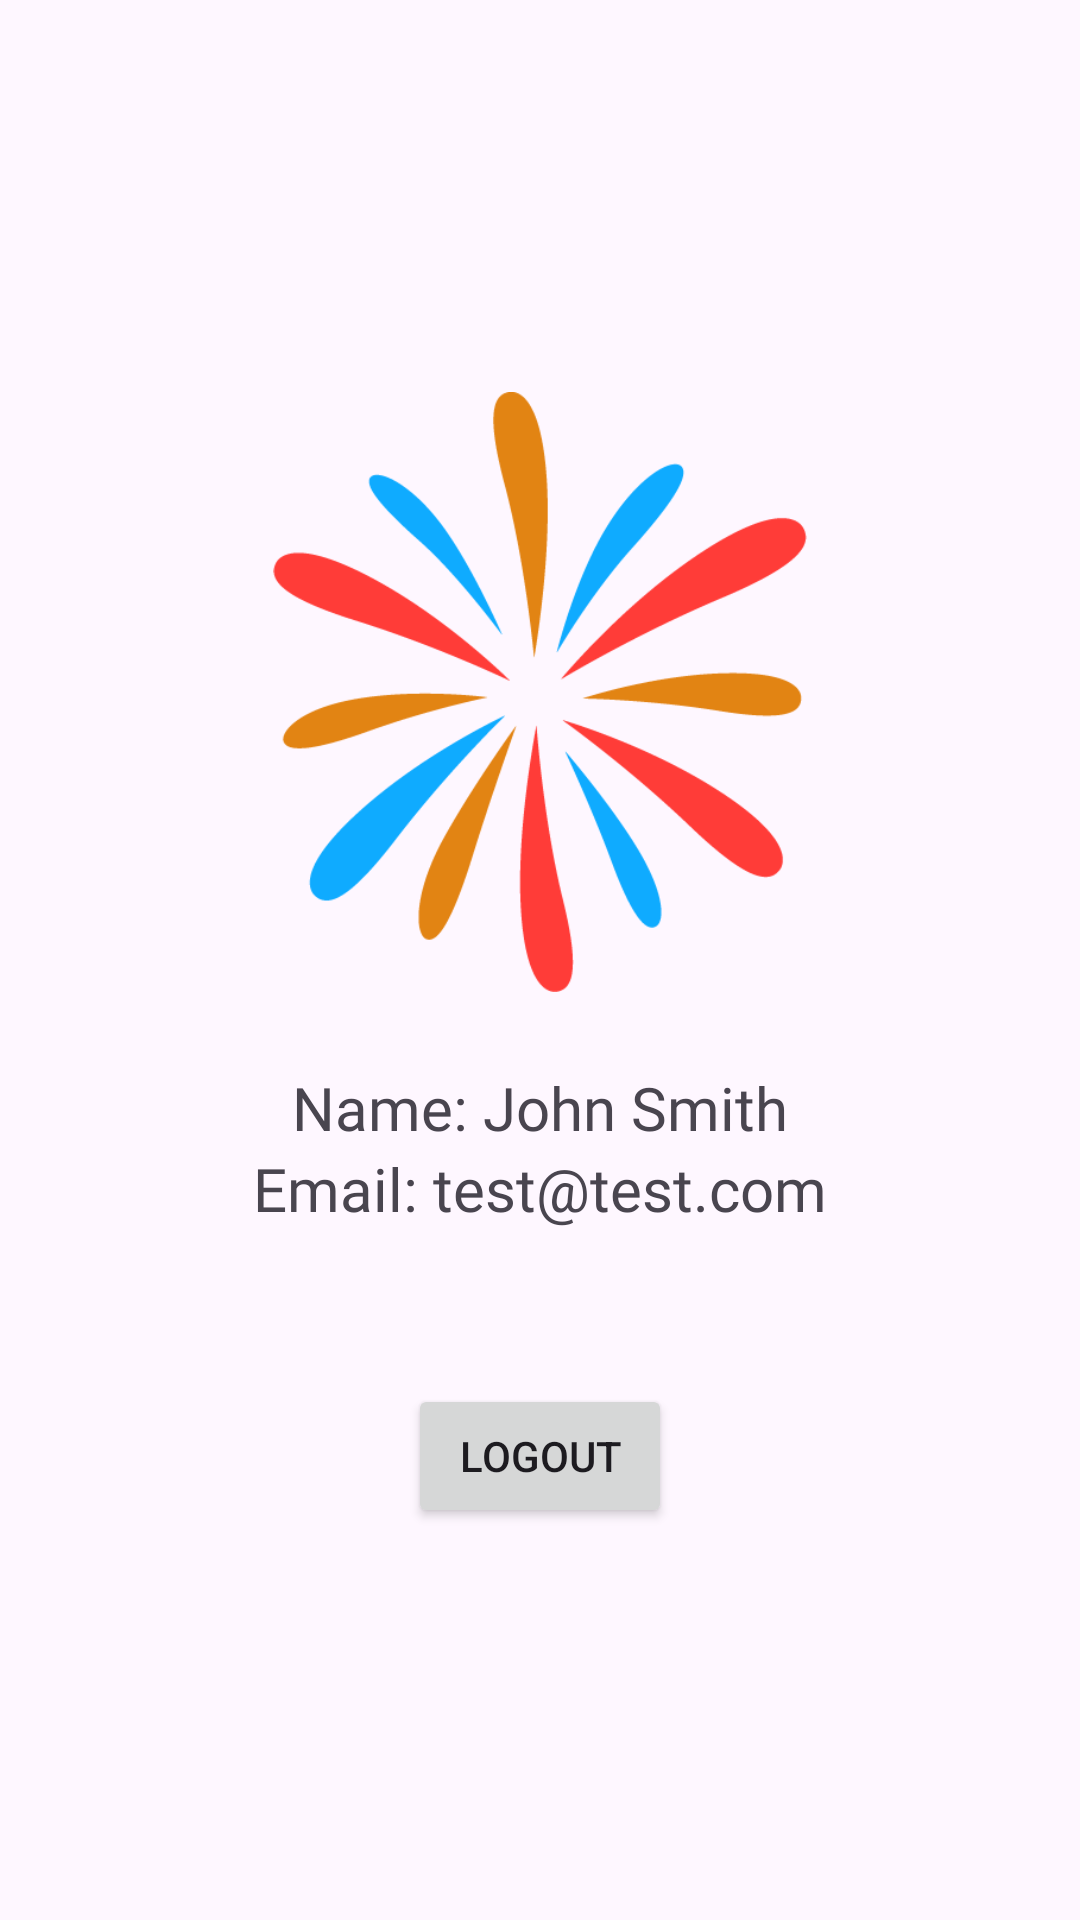

Reconstruct the res/layout file that produces this screen, plus the resources it refers to.
<!-- AndroidManifest.xml: application theme Base.Theme.FestivViews -->
<!-- res/layout/fragment_profile.xml -->
<?xml version="1.0" encoding="utf-8"?>
<androidx.constraintlayout.widget.ConstraintLayout xmlns:android="http://schemas.android.com/apk/res/android"
    xmlns:app="http://schemas.android.com/apk/res-auto"
    android:layout_width="match_parent"
    android:layout_height="match_parent">

    <ImageView
        android:id="@+id/imageView2"
        android:layout_width="200dp"
        android:layout_height="200dp"
        android:src="@drawable/festiv_logo_color"
        app:layout_constraintBottom_toTopOf="@+id/logoutButton"
        app:layout_constraintEnd_toEndOf="parent"
        app:layout_constraintStart_toStartOf="parent"
        app:layout_constraintTop_toTopOf="parent"
        android:contentDescription="@string/logo_description" />

    <TextView
        android:id="@+id/nameTV"
        android:layout_width="wrap_content"
        android:layout_height="wrap_content"
        android:text="Name: John Smith"
        android:fontFamily="@font/josefin_sans_medium"
        android:textSize="20sp"
        app:layout_constraintBottom_toTopOf="@+id/emailTV"
        app:layout_constraintEnd_toEndOf="parent"
        app:layout_constraintStart_toStartOf="parent" />

    <TextView
        android:id="@+id/emailTV"
        android:layout_width="wrap_content"
        android:layout_height="wrap_content"
        android:fontFamily="@font/josefin_sans_medium"
        android:text="Email: test@test.com"
        android:textSize="20sp"
        app:layout_constraintBottom_toTopOf="@+id/logoutButton"
        app:layout_constraintEnd_toEndOf="parent"
        app:layout_constraintStart_toStartOf="parent"
        app:layout_constraintTop_toBottomOf="@+id/imageView2" />

    <Button
        android:id="@+id/logoutButton"
        android:layout_width="wrap_content"
        android:layout_height="wrap_content"
        android:text="@string/logout"
        app:layout_constraintBottom_toBottomOf="parent"
        app:layout_constraintEnd_toEndOf="parent"
        app:layout_constraintStart_toStartOf="parent"
        app:layout_constraintTop_toBottomOf="@+id/imageView2" />
</androidx.constraintlayout.widget.ConstraintLayout>
<!-- resources referenced by this layout -->
<resources>
  <!-- drawable festiv_logo_color: png bitmap (drawable-xhdpi, 19080 bytes) -->
  <string name="logo_description">Firework Clipart</string>
  <string name="logout">Logout</string>
  <style name="Base.Theme.FestivViews" parent="Theme.Material3.DayNight.NoActionBar">
          
          
          <item name="android:windowActivityTransitions">true</item>
      </style>
</resources>
